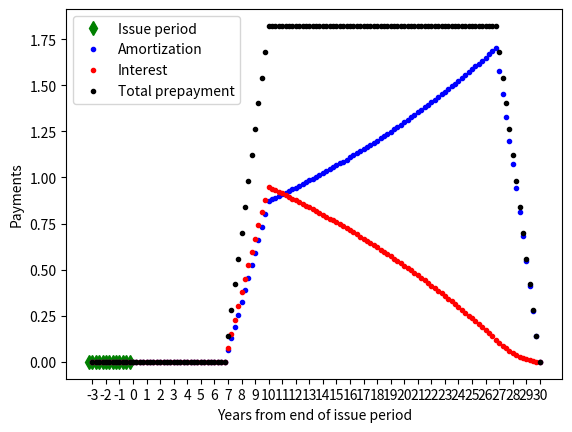

Generate this figure with matplotlib:
import matplotlib.pyplot as plt
import numpy as np


def annuity_factor(n_terms: int,
                   coupon: float) -> float:
    """Calculate annuity factor ("alfahage").

    The terms are assumed positioned equidistantly on the time axis.

        \sum_{t = 1}^{n} 1 / (1 + r)^t = (1 - (1 + r)^{-n}) / r,
    using the sum formula
        \sum_{i = 0}^{n - 1} x^i = (1 - x^n) / (1 - x).
    """
    return (1 - (1 + coupon) ** (-n_terms)) / coupon


def prepayment(principal: float,
               n_terms: int,
               coupon: float) -> float:
    """Constant prepayment/yield of annuity."""
    return principal / annuity_factor(n_terms, coupon)


def interest_payment(principal: float,
                     coupon: float) -> float:
    """Interest payment per term for a given principal."""
    return principal * coupon


def amortization_payment(principal: float,
                         coupon: float,
                         yield_: float) -> float:
    """Amortization payment per term for a given principal."""
    return yield_ - interest_payment(principal, coupon)


def cash_flow_issue_date(principal: float,
                         coupon: float,
                         n_terms: int,
                         n_io_terms: int,
                         term_frequency: int,
                         *,
                         plot: bool = False) \
        -> tuple[np.ndarray, np.ndarray]:
    """Construct cash flow for a single issue date."""
    yield_ = prepayment(principal, n_terms - n_io_terms, coupon)
    p_remaining = principal
    terms = np.arange(1, n_terms + 1) / term_frequency
    cash_flow = np.zeros((2, n_terms))
    for j in range(n_terms):
        if j >= n_io_terms:
            # Amortization payment.
            cash_flow[0, j] = amortization_payment(p_remaining, coupon, yield_)
            # Interest payment.
            cash_flow[1, j] = interest_payment(p_remaining, coupon)
            # Remaining principal.
            p_remaining -= cash_flow[0, j]
    if plot:
        plt.plot(terms, cash_flow[0, :], "ob",
                 markersize=4, label="Amortization")
        plt.plot(terms, cash_flow[1, :], "or",
                 markersize=4, label="Interest")
        plt.plot(terms, cash_flow.sum(axis=0), "ok",
                 markersize=4, label="Total prepayment")
        plt.xlabel("Years from end of issue period")
        plt.ylabel("Payments")
        plt.legend()
        plt.show()
    return terms, cash_flow


def cash_flow_issue_period(principal: float,
                           coupon: float,
                           n_terms: int,
                           n_io_terms: int,
                           n_issue_terms: int,
                           term_frequency: int,
                           *,
                           plot: bool = False) \
        -> tuple[np.ndarray, np.ndarray]:
    """..."""
    p_per_issue_date = principal / n_issue_terms
    _, cash_flow_tmp = cash_flow_issue_date(p_per_issue_date, coupon, n_terms,
                                            n_io_terms, term_frequency)
    terms_issue = np.arange(-n_issue_terms, 0) / term_frequency
    terms = np.arange(-n_issue_terms + 1, n_terms + 1) / term_frequency
    cash_flow = np.zeros((2, n_issue_terms + n_terms))
    for issue_idx in range(n_issue_terms):
        cash_flow[:, issue_idx:n_terms + issue_idx] += cash_flow_tmp
    if plot:
        plt.plot(terms_issue, 0 * terms_issue, "dg",
                 markersize=7, label="Issue period")
        plt.plot(terms, cash_flow[0, :], "ob",
                 markersize=3, label="Amortization")
        plt.plot(terms, cash_flow[1, :], "or",
                 markersize=3, label="Interest")
        plt.plot(terms, cash_flow.sum(axis=0), "ok",
                 markersize=3, label="Total prepayment")
        plt.xlabel("Years from end of issue period")
        plt.xticks(range(int(terms.min()), int(terms.max()) + 1))
        plt.ylabel("Payments")
        plt.legend()
        plt.show()
    return terms, cash_flow


if __name__ == "__main__":

    # Principal at time zero.
    principal = 100

    # Fixed yearly coupon.
    coupon_yearly = 0.04

    # Term frequency per year.
    term_frequency = 4

    # Fixed coupon per term.
    coupon_per_term = coupon_yearly / term_frequency

    # Number of remaining terms.
    n_terms = 120

    # Number of terms in bond issue period.
    n_issue_terms = 4 * 3 + 1

    # Number of remaining Interest-Only terms.
    n_io_terms = 4 * 10

    cash_flow_issue_period(principal, coupon_per_term, n_terms, n_io_terms,
                           n_issue_terms, term_frequency, plot=True)

    # Simple annuity with full amortization.
    terms, cash_flow = \
        cash_flow_issue_date(principal, coupon_per_term, n_terms, 0,
                             term_frequency, plot=False)
    prepayment_ = prepayment(principal, n_terms, coupon_per_term)
    remaining_principal = principal
    for n in range(n_terms):
        print(f"\nPayment date = {n + 1}")
        print(f"Principal before payment = {remaining_principal:8.4f}")
        print(f"Yield = {prepayment_:8.4f}")
        remaining_principal -= cash_flow[0, n]
        print(f"Amortization = {cash_flow[0, n]:8.4f}")
        print(f"Interest = {cash_flow[1, n]:8.4f}")
        print(f"Principal after payment = {remaining_principal:8.4f}")
